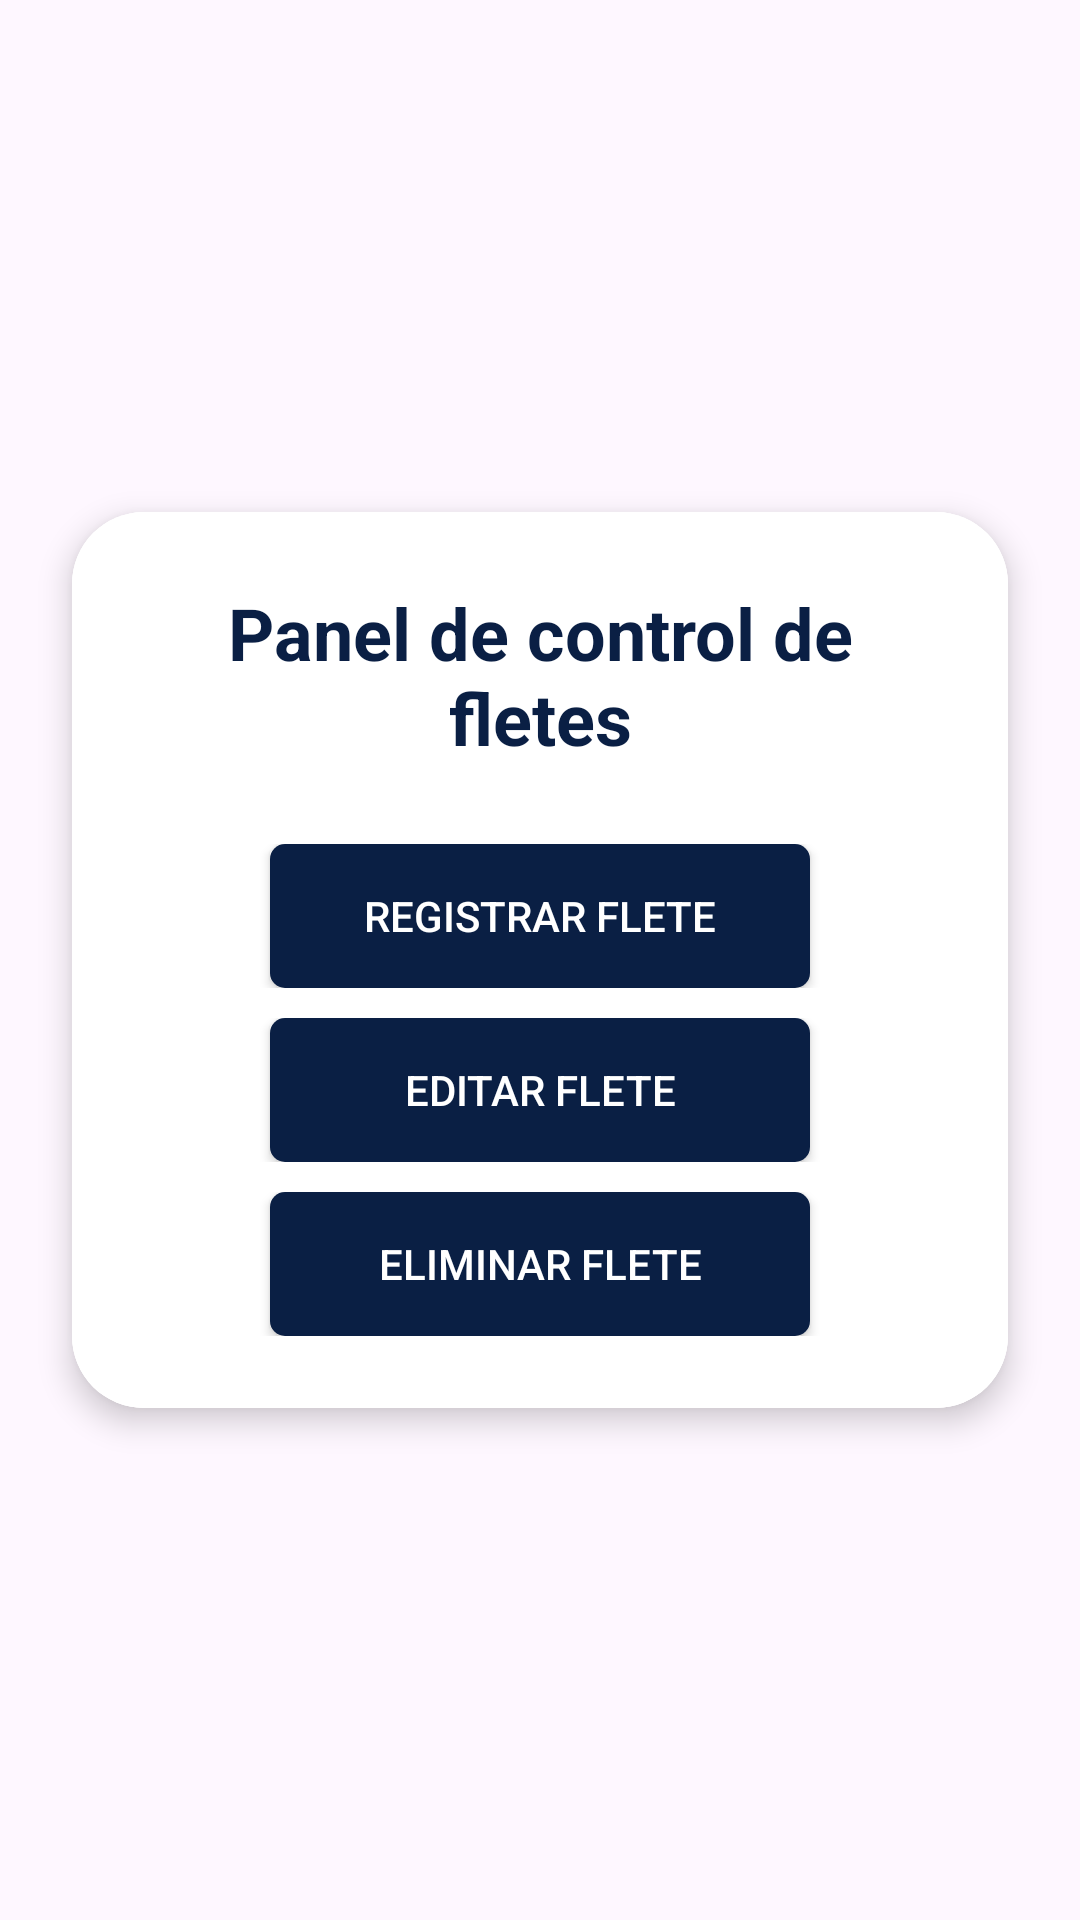

Android layout source for this screen:
<!-- AndroidManifest.xml: application theme Theme.EnRuta -->
<!-- res/layout/activity_gestion_fletes.xml -->
<?xml version="1.0" encoding="utf-8"?>
<androidx.constraintlayout.widget.ConstraintLayout xmlns:android="http://schemas.android.com/apk/res/android"
    android:layout_width="match_parent"
    android:layout_height="match_parent"
    xmlns:app="http://schemas.android.com/apk/res-auto"
    android:fitsSystemWindows="true">







    <androidx.cardview.widget.CardView
        android:id="@+id/cardLogin"
        android:layout_width="0dp"
        android:layout_height="wrap_content"
        android:layout_marginStart="24dp"
        android:layout_marginEnd="24dp"
        app:layout_constraintTop_toTopOf="parent"
        app:layout_constraintBottom_toBottomOf="parent"
        app:layout_constraintStart_toStartOf="parent"
        app:layout_constraintEnd_toEndOf="parent"
        app:cardCornerRadius="24dp"
        app:cardElevation="6dp">

        <ScrollView
            android:layout_width="match_parent"
            android:layout_height="wrap_content"
            android:fillViewport="true"
            android:background="#FFFFFF">

            <LinearLayout
                android:layout_width="match_parent"
                android:layout_height="wrap_content"
                android:orientation="vertical"
                android:padding="24dp"
                android:background="#FFFFFF">

                <TextView
                    android:id="@+id/tvTitulo"
                    android:layout_width="match_parent"
                    android:layout_height="wrap_content"
                    android:text="Panel de control de fletes"
                    android:textColor="@color/blue_logo"
                    android:textSize="24sp"
                    android:layout_marginBottom="16dp"
                    android:gravity="center"
                    android:textStyle="bold"/>

                <LinearLayout
                    android:layout_width="match_parent"
                    android:layout_height="wrap_content"
                    android:orientation="vertical"
                    android:gravity="center"
                    android:layout_marginTop="10dp">

                    <Button
                        android:id="@+id/btnRegistrarFlete"
                        android:layout_width="180dp"
                        android:layout_height="wrap_content"
                        android:background="@drawable/bg_button_azul"
                        android:text="Registrar flete"
                        android:textColor="@color/white"
                        android:backgroundTint="@null"
                        app:backgroundTint="@null"/>
                </LinearLayout>

                <LinearLayout
                    android:layout_width="match_parent"
                    android:layout_height="wrap_content"
                    android:orientation="vertical"
                    android:gravity="center"
                    android:layout_marginTop="10dp">

                    <Button
                        android:id="@+id/btnEditarFlete"
                        android:layout_width="180dp"
                        android:layout_height="wrap_content"
                        android:background="@drawable/bg_button_azul"
                        android:text="Editar flete"
                        android:textColor="@color/white"
                        android:backgroundTint="@null"
                        app:backgroundTint="@null"/>
                </LinearLayout>

                <LinearLayout
                    android:layout_width="match_parent"
                    android:layout_height="wrap_content"
                    android:orientation="vertical"
                    android:gravity="center"
                    android:layout_marginTop="10dp">

                    <Button
                        android:id="@+id/btnEliminarFlete"
                        android:layout_width="180dp"
                        android:layout_height="wrap_content"
                        android:background="@drawable/bg_button_azul"
                        android:text="Eliminar flete"
                        android:textColor="@color/white"
                        android:backgroundTint="@null"
                        app:backgroundTint="@null"/>
                </LinearLayout>
            </LinearLayout>
        </ScrollView>
    </androidx.cardview.widget.CardView>
</androidx.constraintlayout.widget.ConstraintLayout>
<!-- res/layout/company_background_view_menu.xml (included above) -->
<?xml version="1.0" encoding="utf-8"?>
<androidx.drawerlayout.widget.DrawerLayout
    xmlns:android="http://schemas.android.com/apk/res/android"
    xmlns:app="http://schemas.android.com/apk/res-auto"
    android:id="@+id/drawer_layout_company"
    android:layout_width="match_parent"
    android:layout_height="match_parent"
    android:background="#F7F9FC">

    
    <LinearLayout
        android:layout_width="match_parent"
        android:layout_height="match_parent"
        android:orientation="vertical">

        <androidx.appcompat.widget.Toolbar
            android:id="@+id/toolbar"
            android:layout_width="match_parent"
            android:layout_height="60dp"
            android:background="#FFFFFF"
            android:elevation="4dp">

            <RelativeLayout
                android:layout_width="match_parent"
                android:layout_height="match_parent">

                <ImageView
                    android:id="@+id/imgMenu"
                    android:layout_width="28dp"
                    android:layout_height="28dp"
                    android:layout_centerVertical="true"
                    android:layout_marginStart="16dp"
                    android:src="@drawable/ic_menu"/>

                <TextView
                    android:layout_width="wrap_content"
                    android:layout_height="wrap_content"
                    android:text="FleteDirecto"
                    android:textColor="#002046"
                    android:textSize="22sp"
                    android:textStyle="bold"
                    android:layout_centerInParent="true"/>

                <ImageView
                    android:id="@+id/imgProfile"
                    android:layout_width="42dp"
                    android:layout_height="42dp"
                    android:layout_alignParentEnd="true"
                    android:layout_centerVertical="true"
                    android:layout_marginEnd="16dp"
                    android:background="@drawable/bg_circle"
                    android:padding="2dp"
                    android:scaleType="centerCrop"
                   />
            </RelativeLayout>

        </androidx.appcompat.widget.Toolbar>

        <FrameLayout
            android:id="@+id/fragment_container_company"
            android:layout_width="match_parent"
            android:layout_height="match_parent"/>
    </LinearLayout>

    
    <com.google.android.material.navigation.NavigationView
        android:id="@+id/nav_view"
        android:layout_width="280dp"
        android:layout_height="match_parent"
        android:layout_gravity="start"
        android:background="#FFFFFF"
        app:itemIconTint="#002046"
        app:itemTextColor="#002046"
        app:menu="@menu/menu_company"/>

</androidx.drawerlayout.widget.DrawerLayout>
<!-- resources referenced by this layout -->
<resources>
  <color name="blue_logo">#0A1F44</color>
  <color name="white">#FFFFFFFF</color>
  <!-- drawable bg_button_azul (drawable) -->
  <shape xmlns:android="http://schemas.android.com/apk/res/android"
      android:shape="rectangle">
      <solid android:color="@color/blue_logo" />
      <corners android:radius="5dp" />
  </shape>
  <!-- drawable bg_circle (drawable) -->
  <?xml version="1.0" encoding="utf-8"?>
  <shape xmlns:android="http://schemas.android.com/apk/res/android"
      android:shape="oval">
  
      <solid android:color="#D6E3FF"/>
  
      <stroke
          android:width="2dp"
          android:color="#002046"/>
  </shape>
  <!-- drawable ic_menu: png bitmap (drawable, 1132 bytes) -->
  <style name="Theme.EnRuta" parent="Base.Theme.EnRuta" />
  <style name="Base.Theme.EnRuta" parent="Theme.Material3.DayNight.NoActionBar">
          
          
      </style>
</resources>
